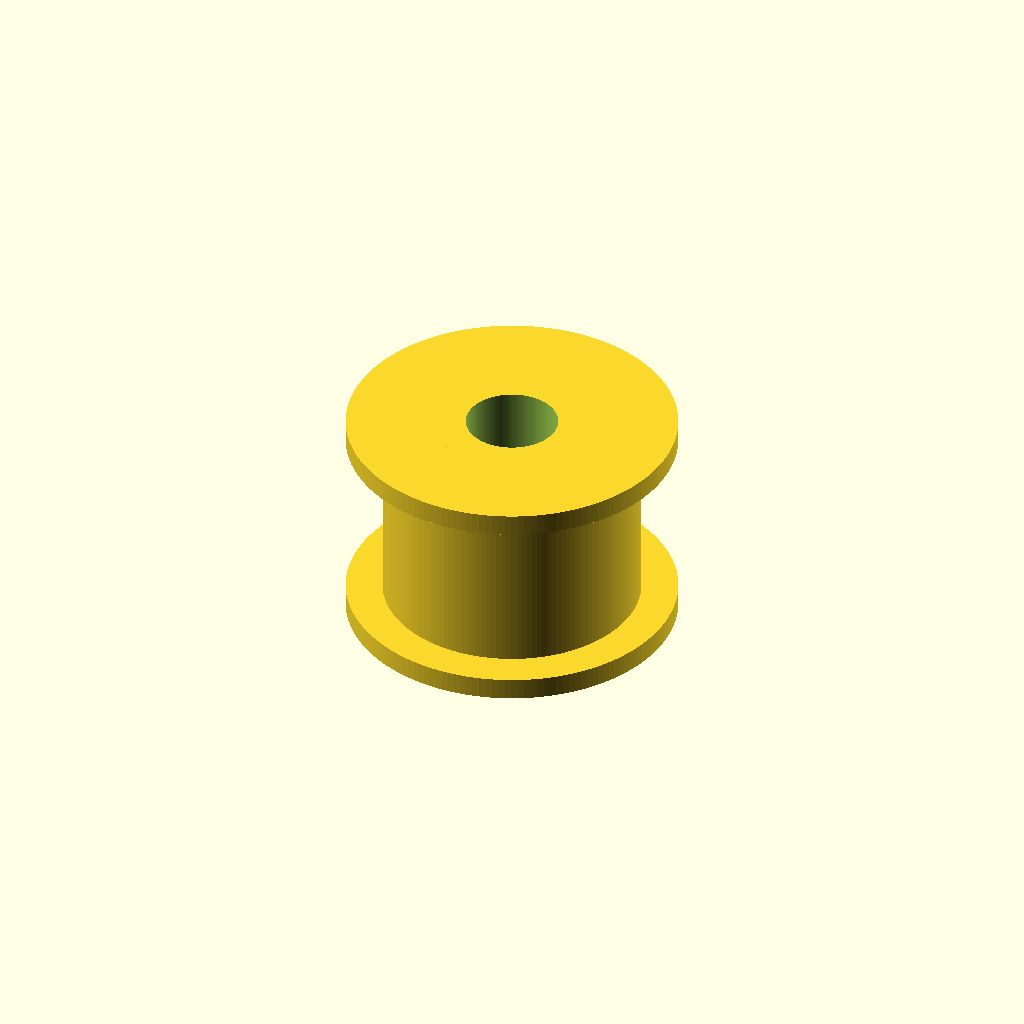
Cell 1: the model at its default parameters.
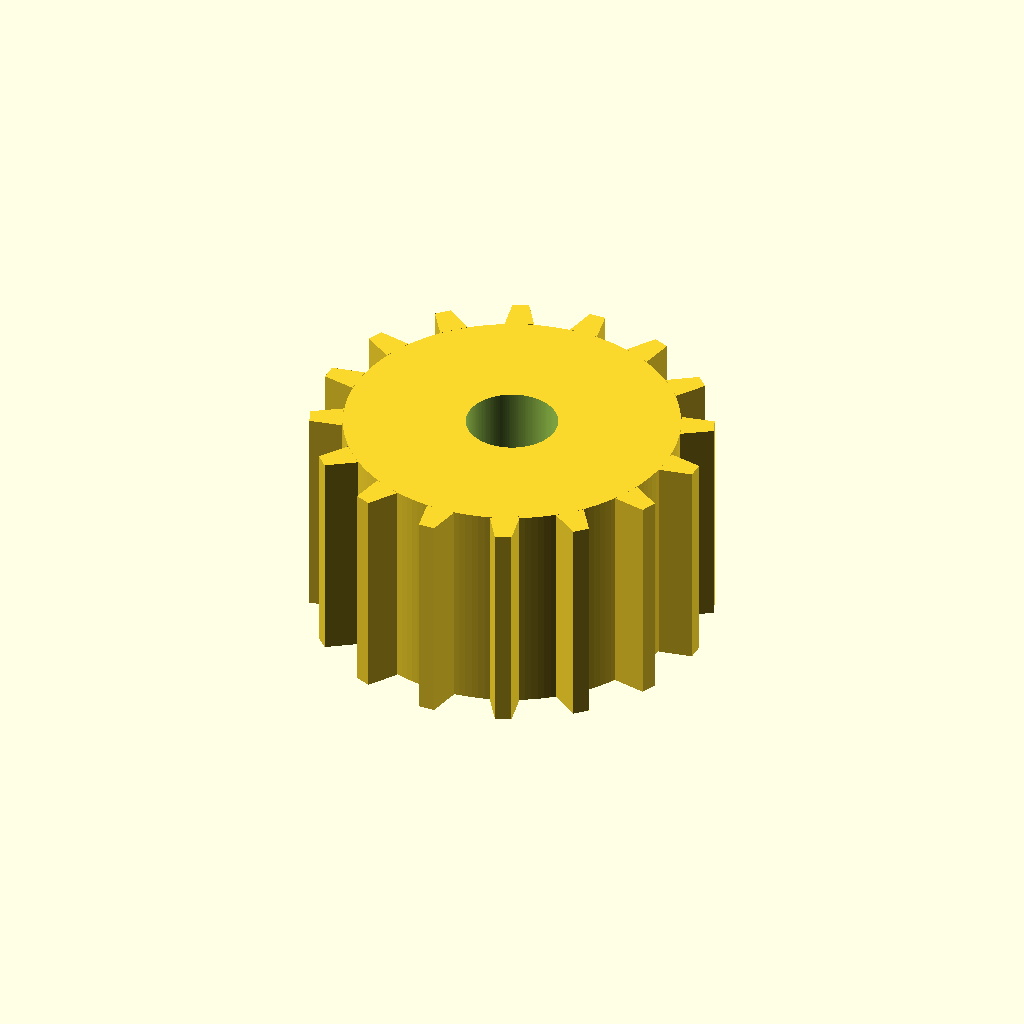
Cell 2: pitch_d = 19.5 (everything else at default).
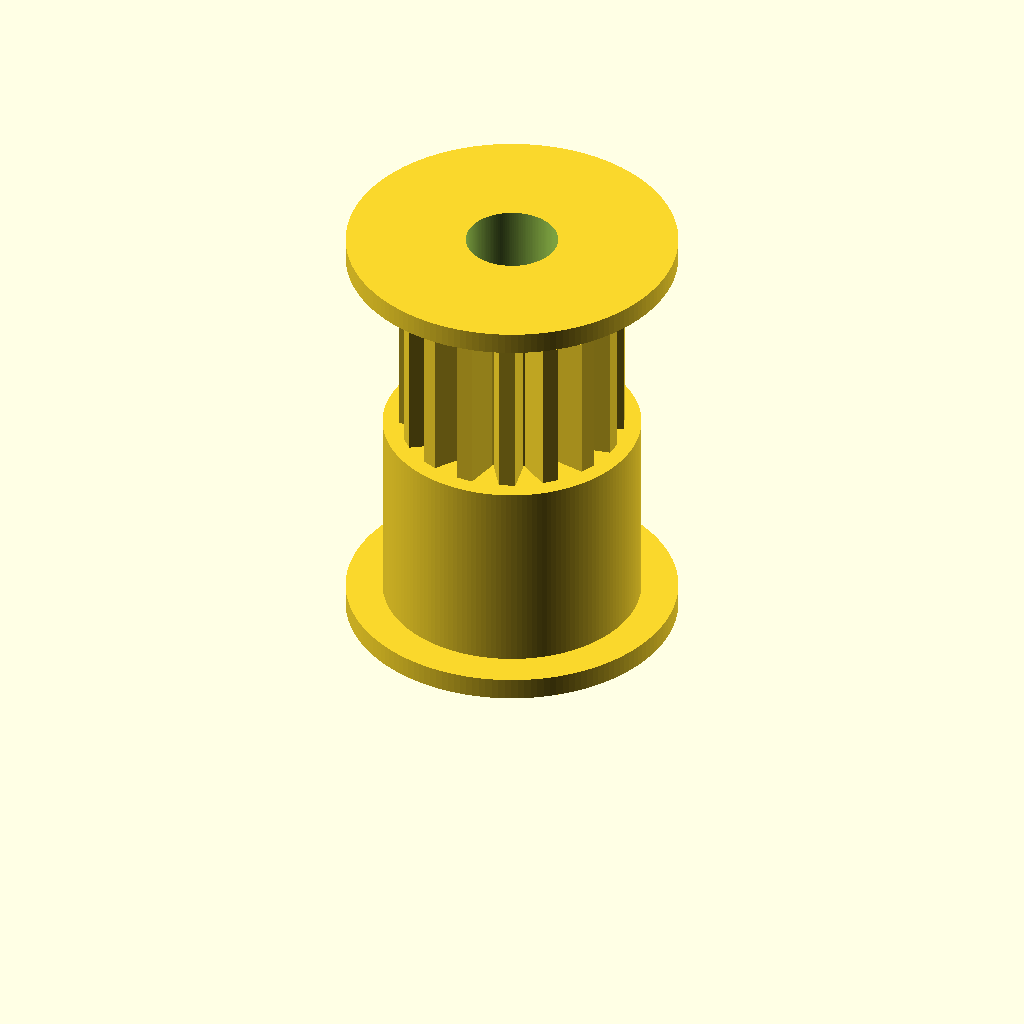
Cell 3: the same model with pulley_h = 24.
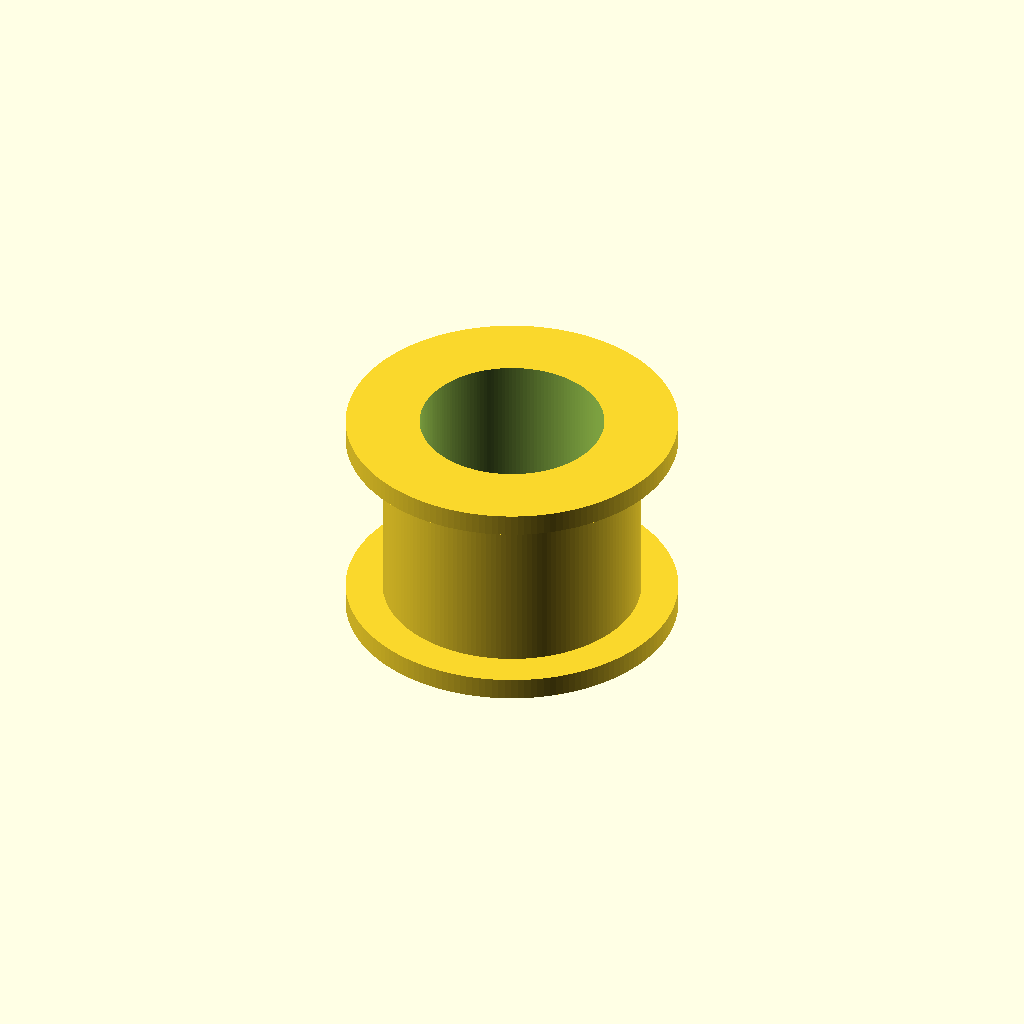
Cell 4: bore_d = 10 (everything else at default).
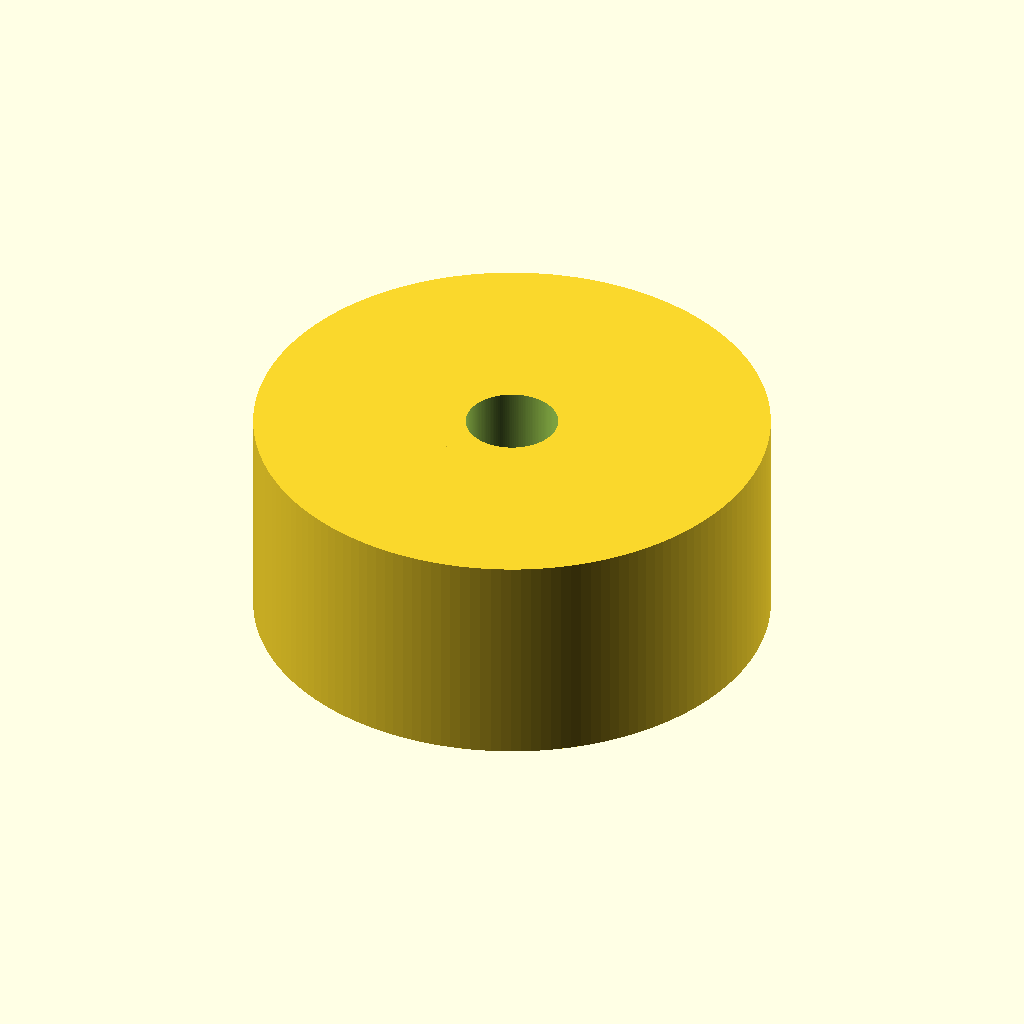
Cell 5: hub_d = 28 (everything else at default).
All cells are drawn from one camera (rotation 55°, 0°, 25°, orthographic, colour scheme Cornfield), so only the parameter changes between them.
The OpenSCAD source (additional_study/matched_effort/results/direct_matched_calls/scad/pulley__GT2x16_pulley.scad):
$fn = 160;

// Timing pulley parameters
teeth = 16;
pitch_d = 9.75;          // mm (pitch diameter)
pitch_r = pitch_d/2;

pulley_h = 12;           // overall height
bore_d = 5;              // center bore diameter
hub_d = 14;              // hub diameter
hub_h = 12;              // hub height (same as pulley for simplicity)

flange_d = 18;           // flange outer diameter
flange_h = 1.2;          // flange thickness (top and bottom)

tooth_radial = 1.2;      // tooth height above pitch radius
tooth_width = 1.6;       // tangential width at pitch circle
tooth_tip_width = 0.9;   // tangential width at tooth tip
tooth_root_clear = 0.6;  // root below pitch radius

root_r = max(0.1, pitch_r - tooth_root_clear);
outer_r = pitch_r + tooth_radial;

module tooth2d() {
    // A simple trapezoidal tooth profile centered on +X axis
    polygon(points=[
        [root_r, -tooth_width/2],
        [root_r,  tooth_width/2],
        [outer_r,  tooth_tip_width/2],
        [outer_r, -tooth_tip_width/2]
    ]);
}

module pulley_body() {
    // Main toothed cylinder (root diameter)
    union() {
        cylinder(h=pulley_h, r=root_r);

        // Teeth
        for (i = [0:teeth-1]) {
            rotate([0,0, i*360/teeth])
                linear_extrude(height=pulley_h)
                    tooth2d();
        }

        // Flanges
        translate([0,0,0])
            cylinder(h=flange_h, d=flange_d);
        translate([0,0,pulley_h-flange_h])
            cylinder(h=flange_h, d=flange_d);

        // Hub (optional, same height)
        cylinder(h=hub_h, d=hub_d);
    }
}

difference() {
    pulley_body();
    // Bore
    translate([0,0,-0.5])
        cylinder(h=pulley_h+1, d=bore_d);
}
Parameter table extracted from the source (name, type, default, range or options):
teeth: number, default 16
pitch_d: number, default 9.75
pulley_h: number, default 12
bore_d: number, default 5
hub_d: number, default 14
hub_h: number, default 12
flange_d: number, default 18
flange_h: number, default 1.2
tooth_radial: number, default 1.2
tooth_width: number, default 1.6
tooth_tip_width: number, default 0.9
tooth_root_clear: number, default 0.6
